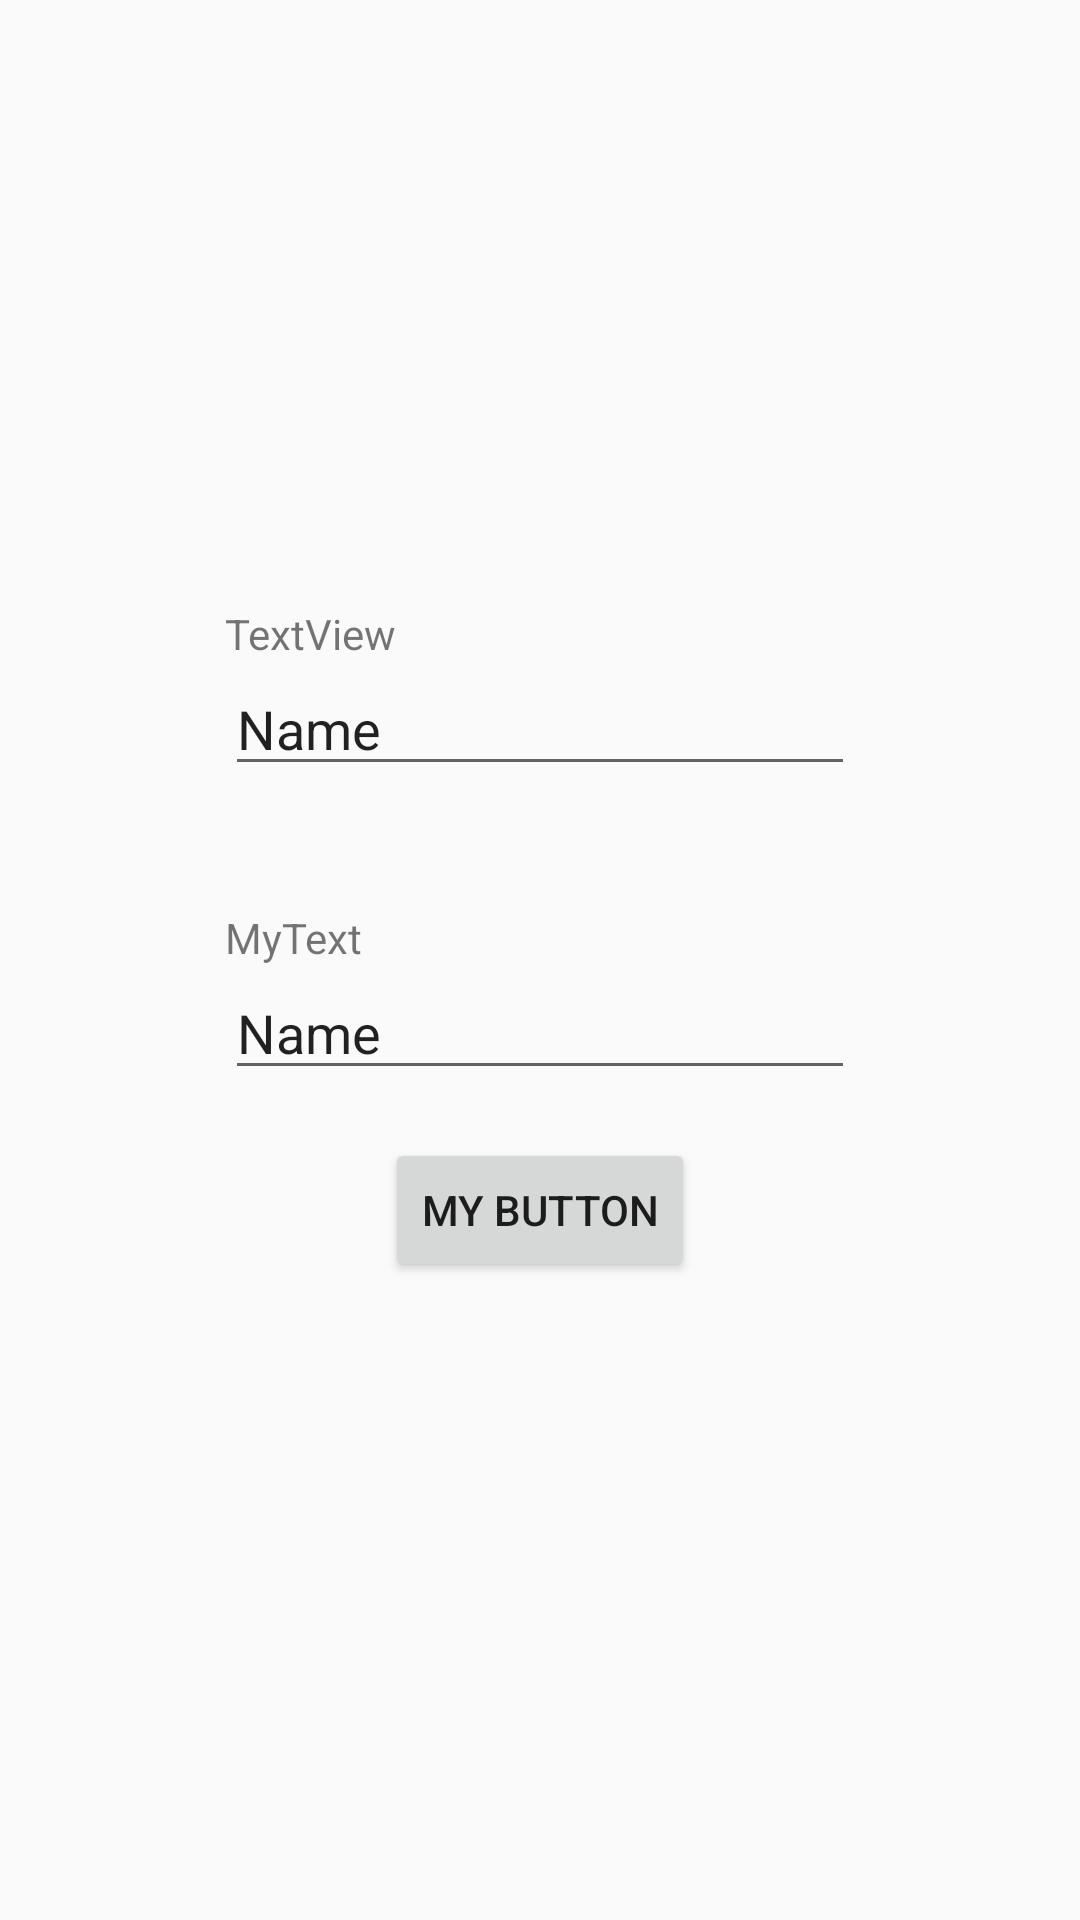

The Android layout XML behind this screen, and the referenced resources:
<!-- AndroidManifest.xml: application theme AppTheme -->
<!-- res/layout/a_main.xml -->
<?xml version="1.0" encoding="utf-8"?>
<android.support.constraint.ConstraintLayout xmlns:android="http://schemas.android.com/apk/res/android"
    xmlns:app="http://schemas.android.com/apk/res-auto"
    android:layout_width="match_parent"
    android:layout_height="match_parent"
    xmlns:tools="http://schemas.android.com/tools"
    app:layout_behavior="@string/appbar_scrolling_view_behavior">


    <Button
        android:id="@+id/button2"
        android:layout_width="wrap_content"
        android:layout_height="wrap_content"
        android:layout_marginTop="16dp"
        android:layout_marginEnd="8dp"
        android:layout_marginStart="8dp"
        android:text="My Button"
        app:layout_constraintTop_toBottomOf="@id/editText"
        app:layout_constraintBottom_toBottomOf="parent"
        app:layout_constraintEnd_toEndOf="parent"
        app:layout_constraintStart_toStartOf="parent" />


    <TextView
        android:id="@+id/textView2"
        android:layout_width="wrap_content"
        android:layout_height="wrap_content"
        android:text="MyText"
        app:layout_constraintBottom_toTopOf="@+id/editText"
        app:layout_constraintStart_toStartOf="@+id/editText"/>

    
    <TextView
        android:id="@+id/textView3"
        android:layout_width="wrap_content"
        android:layout_height="wrap_content"
        android:text="TextView"
        app:layout_constraintBottom_toTopOf="@+id/editText2"
        app:layout_constraintStart_toStartOf="@+id/editText2" />

    <EditText
        android:id="@+id/editText"
        android:layout_width="wrap_content"
        android:layout_height="wrap_content"
        android:layout_marginEnd="8dp"
        android:layout_marginStart="8dp"
        android:layout_marginTop="52dp"
        android:ems="10"
        android:inputType="textPersonName"
        android:text="Name"
        app:layout_constraintBottom_toTopOf="@id/button2"
        app:layout_constraintEnd_toEndOf="parent"
        app:layout_constraintStart_toStartOf="parent"
        app:layout_constraintTop_toBottomOf="@+id/editText2" />

    <EditText
        android:id="@+id/editText2"
        android:layout_width="wrap_content"
        android:layout_height="wrap_content"
        android:layout_marginBottom="8dp"
        android:layout_marginEnd="8dp"
        android:layout_marginStart="8dp"
        android:layout_marginTop="8dp"
        android:ems="10"
        android:inputType="textPersonName"
        android:text="Name"
        app:layout_constraintBottom_toTopOf="@id/editText"
        app:layout_constraintEnd_toEndOf="parent"
        app:layout_constraintStart_toStartOf="parent"
        app:layout_constraintTop_toTopOf="parent"
        app:layout_constraintVertical_chainStyle="packed" />
    
        <FrameLayout
            android:id="@+id/container"
            android:layout_width="match_parent"
            android:layout_height="match_parent"
            app:layout_constraintStart_toStartOf="parent"
            app:layout_constraintTop_toTopOf="parent" />

    </android.support.constraint.ConstraintLayout>
<!-- resources referenced by this layout -->
<resources>
  <string name="button2">Press to activate</string>
  <style name="AppTheme" parent="Base.Theme.AppCompat.Light.DarkActionBar">
          
          <item name="colorPrimary">@color/primaryColor</item>
          <item name="colorPrimaryDark">@color/primaryDarkColor</item>
          <item name="colorAccent">@color/colorAccent</item>
      </style>
  <color name="primaryColor">#8bc34a</color>
  <color name="primaryDarkColor">#5a9216</color>
  <color name="colorAccent">@color/primaryDarkColor</color>
</resources>
